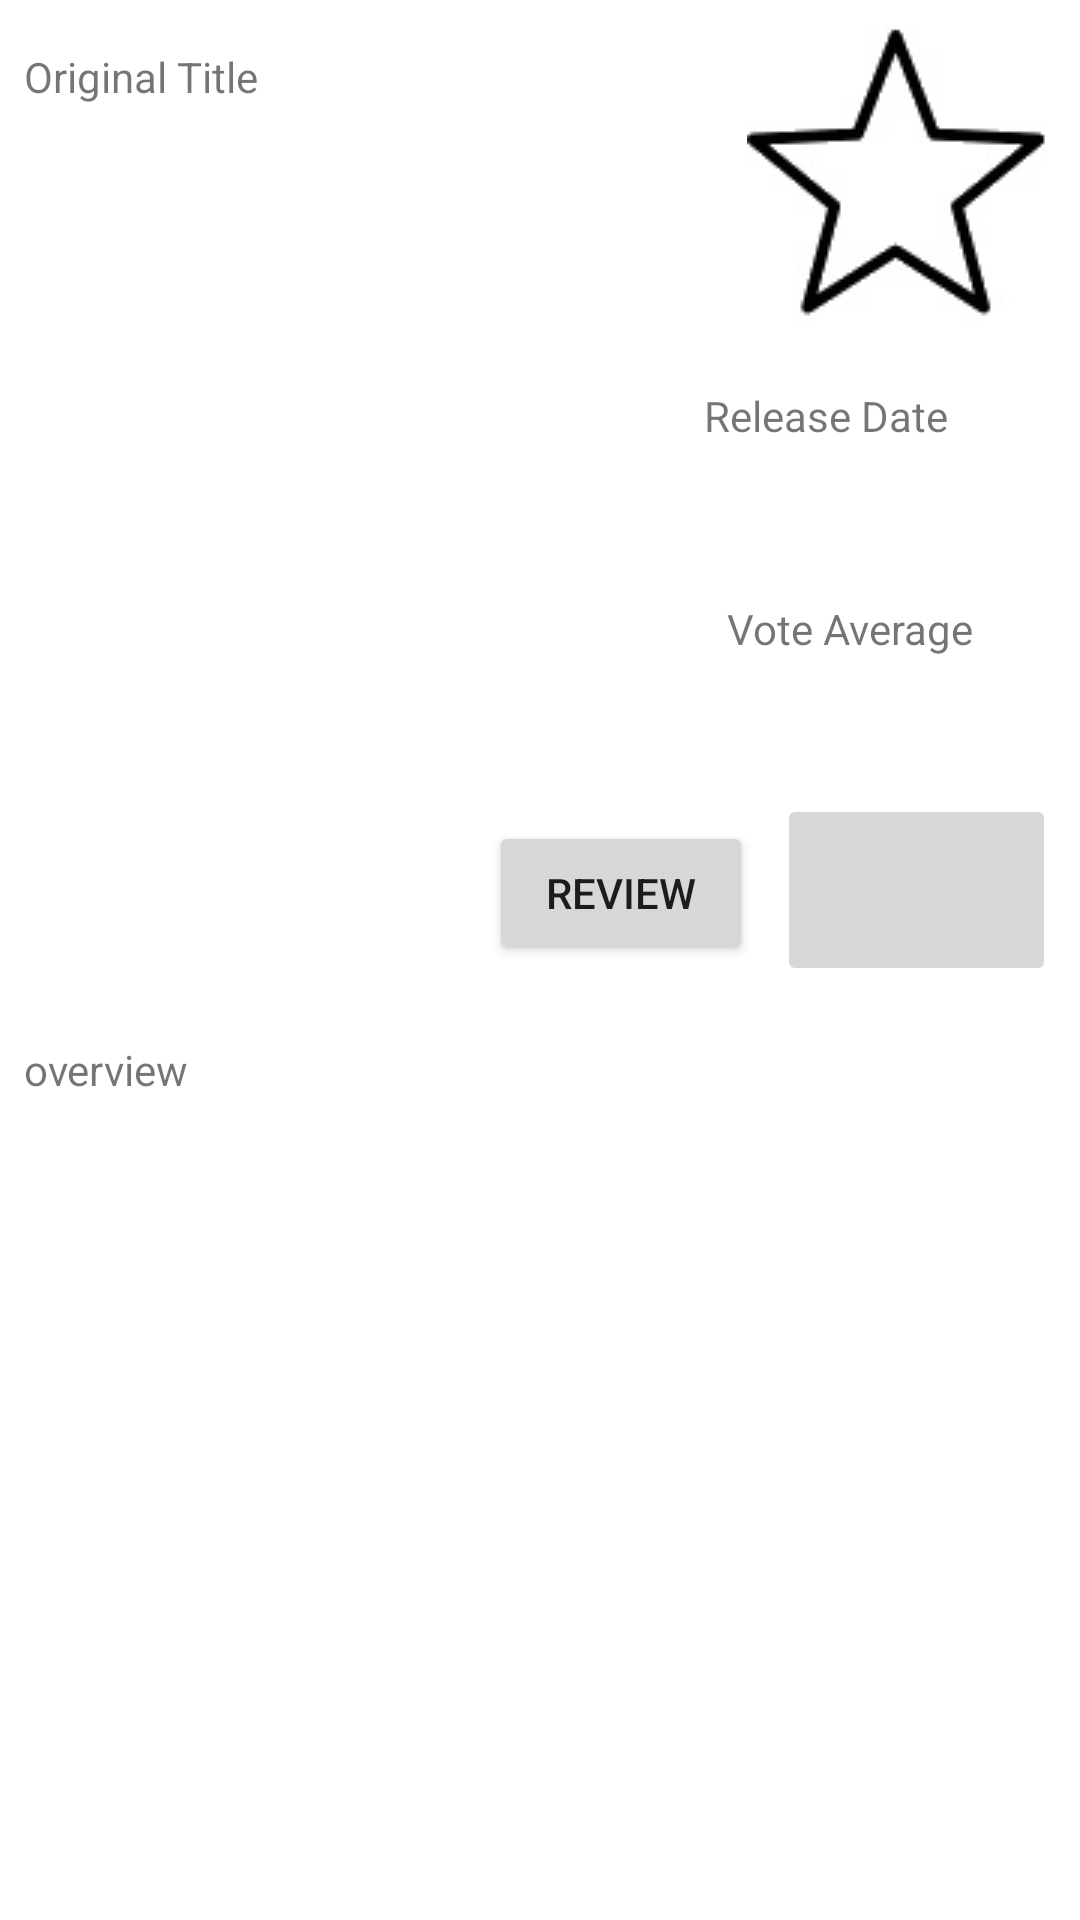

Layout XML and referenced resources for this Android screen:
<!-- AndroidManifest.xml: fallback theme Theme.MaterialComponents.DayNight.NoActionBar -->
<!-- res/layout/activity_detail.xml -->
<?xml version="1.0" encoding="utf-8"?>
<layout
    xmlns:android="http://schemas.android.com/apk/res/android"
    xmlns:app="http://schemas.android.com/apk/res-auto"
    xmlns:tools="http://schemas.android.com/tools"
    tools:context=".Views.DetailActivity">
<ScrollView
    android:layout_width="match_parent"
    android:layout_height="match_parent">
<android.support.constraint.ConstraintLayout
    android:layout_width="match_parent"
    android:layout_height="match_parent">


    <TextView
        android:id="@+id/original_title"
        android:layout_width="230dp"
        android:layout_height="73dp"
        android:layout_marginStart="8dp"
        android:layout_marginTop="16dp"
        android:text="@string/original_title"
        app:layout_constraintStart_toStartOf="parent"
        app:layout_constraintTop_toTopOf="parent" />

    <ImageView
        android:id="@+id/thumbnail"
        android:layout_width="172dp"
        android:layout_height="198dp"
        android:layout_marginStart="8dp"
        android:layout_marginTop="16dp"
        android:src="@drawable/placeholder"
        app:layout_constraintStart_toStartOf="parent"
        app:layout_constraintTop_toBottomOf="@+id/original_title" />

    <TextView
        android:id="@+id/release_date"
        android:layout_width="100dp"
        android:layout_height="63dp"
        android:layout_marginStart="8dp"
        android:layout_marginTop="40dp"
        android:layout_marginEnd="8dp"
        android:text="@string/release_date"
        app:layout_constraintEnd_toEndOf="parent"
        app:layout_constraintHorizontal_bias="0.727"
        app:layout_constraintStart_toEndOf="@+id/thumbnail"
        app:layout_constraintTop_toBottomOf="@+id/original_title" />

    <TextView
        android:id="@+id/vote_average"
        android:layout_width="82dp"
        android:layout_height="33dp"
        android:layout_marginStart="44dp"
        android:layout_marginTop="8dp"
        android:layout_marginEnd="8dp"
        android:text="@string/vote_average"
        app:layout_constraintEnd_toEndOf="parent"
        app:layout_constraintHorizontal_bias="0.4"
        app:layout_constraintStart_toEndOf="@+id/thumbnail"
        app:layout_constraintTop_toBottomOf="@+id/release_date" />

    <TextView
        android:id="@+id/overview"
        android:layout_width="match_parent"
        android:layout_height="wrap_content"
        android:layout_marginStart="8dp"
        android:layout_marginTop="44dp"
        android:layout_marginEnd="8dp"
        android:paddingBottom="20dp"
        android:text="@string/overview"
        app:layout_constraintEnd_toEndOf="parent"
        app:layout_constraintStart_toStartOf="parent"
        app:layout_constraintTop_toBottomOf="@+id/thumbnail" />

    <ImageButton
        android:id="@+id/watch_trailer"
        android:layout_width="93dp"
        android:layout_height="64dp"
        android:layout_marginTop="28dp"
        android:layout_marginEnd="8dp"
        android:layout_marginBottom="8dp"
        android:src="@drawable/youtube"
        android:contentDescription="@string/image_view_conten"
        app:layout_constraintBottom_toTopOf="@+id/overview"
        app:layout_constraintEnd_toEndOf="parent"
        app:layout_constraintTop_toBottomOf="@+id/vote_average"
        app:layout_constraintVertical_bias="0.263" />
    <Button
        android:id="@+id/button"
        android:layout_width="wrap_content"
        android:layout_height="wrap_content"
        android:layout_marginTop="36dp"
        android:layout_marginEnd="8dp"
        android:layout_marginBottom="8dp"
        android:text="@string/show_review"
        app:layout_constraintBottom_toTopOf="@+id/overview"
        app:layout_constraintEnd_toStartOf="@+id/watch_trailer"
        app:layout_constraintHorizontal_bias="1.0"
        app:layout_constraintStart_toEndOf="@+id/thumbnail"
        app:layout_constraintTop_toBottomOf="@+id/vote_average"
        app:layout_constraintVertical_bias="0.217" />

    <CheckBox
        android:id="@+id/favoritestar"
        android:layout_width="wrap_content"
        android:layout_height="wrap_content"
        android:layout_marginStart="8dp"
        android:layout_marginTop="8dp"
        android:layout_marginEnd="8dp"
        android:button="@drawable/favorite"
        app:layout_constraintEnd_toEndOf="parent"
        app:layout_constraintStart_toEndOf="@+id/original_title"
        app:layout_constraintTop_toTopOf="parent"
        android:onClick="SaveFavorite"/>


</android.support.constraint.ConstraintLayout>
</ScrollView>
</layout>
<!-- resources referenced by this layout -->
<resources>
  <!-- drawable favorite (drawable) -->
  <?xml version="1.0" encoding="utf-8"?>
  <selector xmlns:android="http://schemas.android.com/apk/res/android">
      <item android:state_checked="false" android:drawable="@drawable/whitestar" />
      <item android:state_checked="true" android:drawable="@drawable/yellowchecked" />
  </selector>
  <string name="image_view_conten">"Thumbnail placeholder"</string>
  <string name="original_title">"Original Title"</string>
  <string name="overview">"overview "</string>
  <string name="release_date">"Release Date"</string>
  <string name="show_review">Review</string>
  <string name="vote_average">"Vote Average"</string>
  <!-- drawable whitestar: jpg bitmap (drawable, 4104 bytes) -->
  <!-- drawable yellowchecked: jpg bitmap (drawable, 3060 bytes) -->
</resources>
